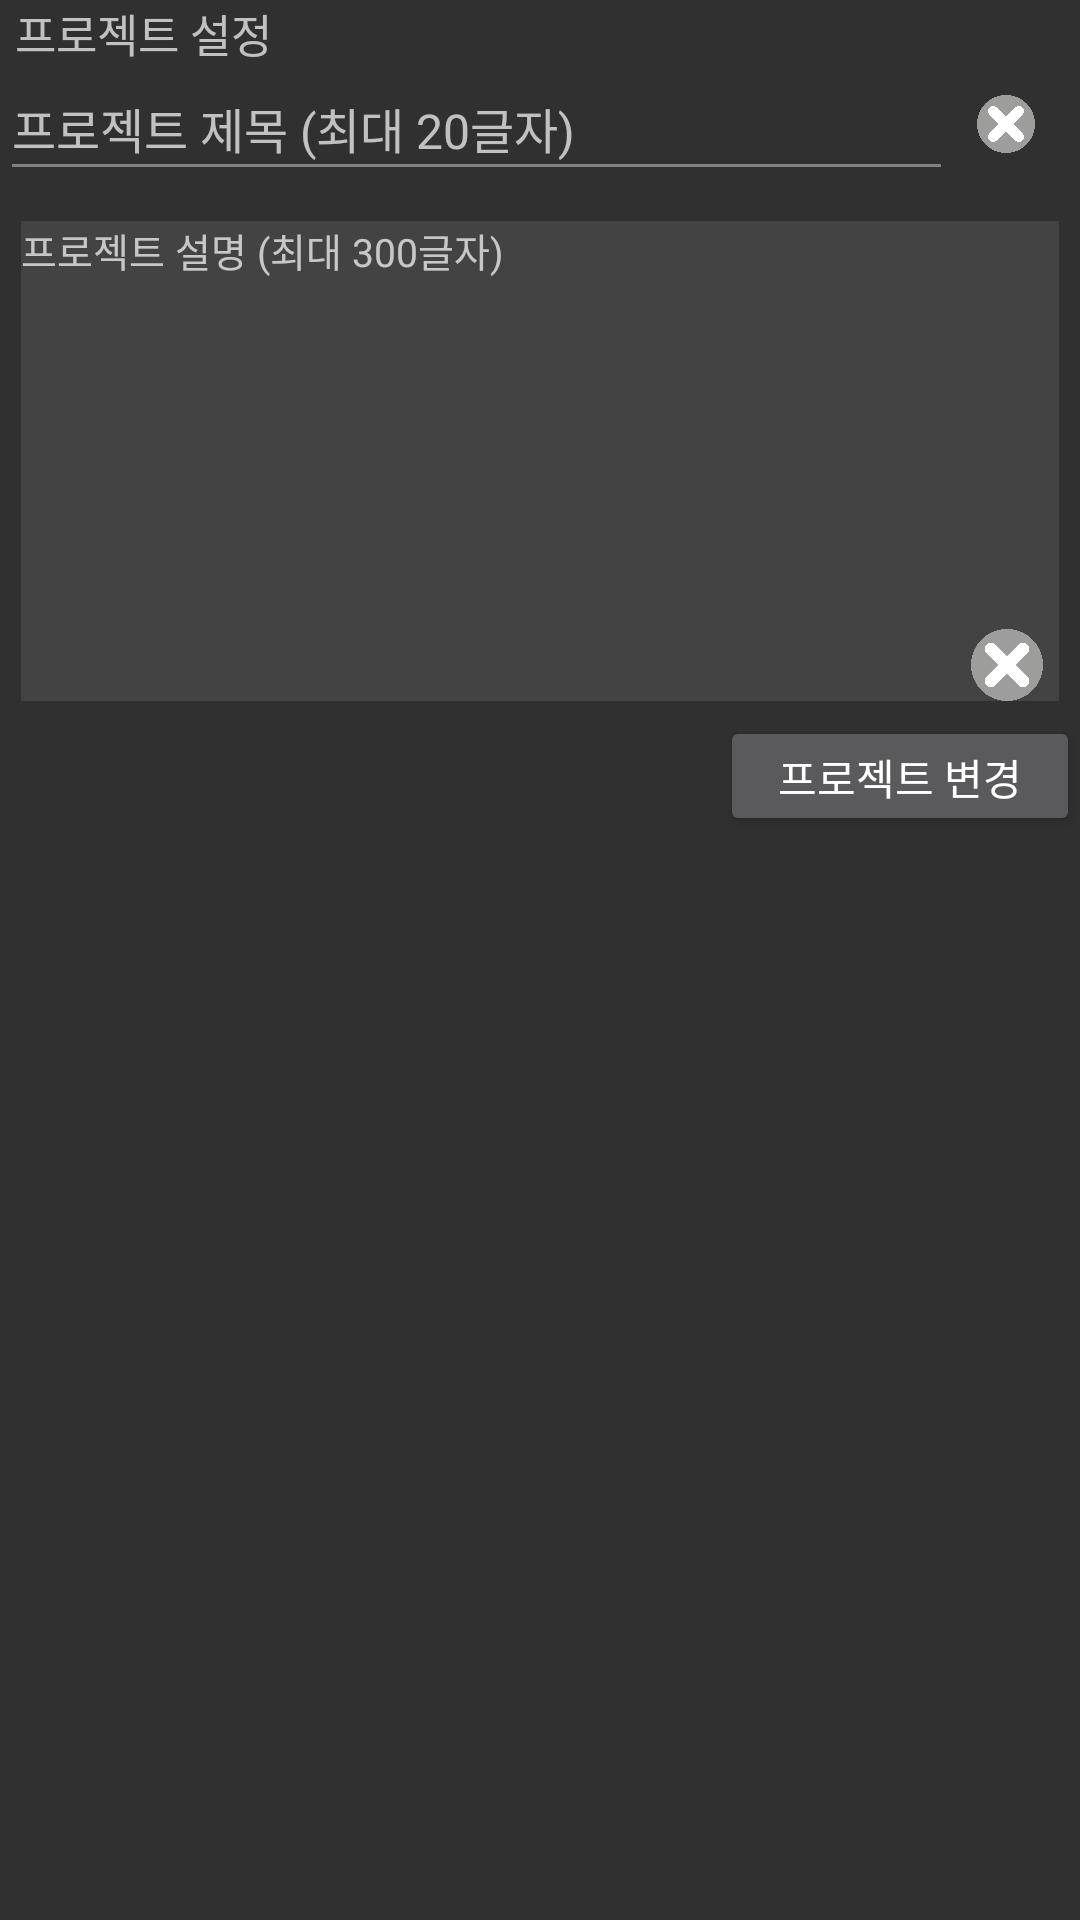

This screen was rendered from an Android layout file. Write that file and the resources it references.
<!-- AndroidManifest.xml: application theme Theme.Worktalk -->
<!-- res/layout/activity_innerproject_titleoption.xml -->
<?xml version="1.0" encoding="utf-8"?>
<LinearLayout xmlns:android="http://schemas.android.com/apk/res/android"
    xmlns:app="http://schemas.android.com/apk/res-auto"
    android:layout_width="match_parent"
    android:layout_height="match_parent"
    android:orientation="vertical">

    <TextView
        android:id="@+id/tv_titleOption"
        android:layout_width="match_parent"
        android:layout_height="0dp"
        android:layout_weight="3"
        android:gravity="center_vertical"
        android:paddingLeft="5dp"
        android:text="프로젝트 설정"
        android:textSize="15sp" />

    <LinearLayout
        android:layout_width="match_parent"
        android:layout_height="0dp"
        android:layout_weight="7">

        <EditText
            android:id="@+id/et_changeProjectName"
            android:layout_width="0dp"
            android:layout_height="match_parent"
            android:layout_weight="90"
            android:backgroundTint="#808080"
            android:ems="10"
            android:hint="프로젝트 제목 (최대 20글자)"
            android:inputType="textPersonName"
            android:maxLength="20"
            android:textSize="16sp" />

        <ImageButton
            android:id="@+id/ib_clearProjectName"
            android:layout_width="0dp"
            android:layout_height="wrap_content"
            android:layout_marginRight="7dp"
            android:layout_weight="10"
            android:background="@android:color/transparent"
            android:paddingHorizontal="8dp"
            android:paddingVertical="8dp"
            android:scaleType="fitCenter"
            app:srcCompat="@drawable/btn_all_del" />

    </LinearLayout>

    <LinearLayout
        android:layout_width="match_parent"
        android:layout_height="0dp"
        android:layout_weight="90"
        android:orientation="vertical">

        <FrameLayout
            android:layout_width="match_parent"
            android:layout_height="160dp"
            android:layout_marginTop="10dp"
            android:paddingHorizontal="7dp">

            <EditText
                android:id="@+id/et_changeProjectExplain"
                android:layout_width="match_parent"
                android:layout_height="match_parent"
                android:background="#434343"
                android:ems="10"
                android:gravity="top"
                android:hint="프로젝트 설명 (최대 300글자)"
                android:inputType="textMultiLine"
                android:maxLength="300"
                android:textSize="13sp" />

            <LinearLayout
                android:layout_width="match_parent"
                android:layout_height="match_parent"
                android:orientation="vertical">

                <LinearLayout
                    android:layout_width="match_parent"
                    android:layout_height="0dp"
                    android:layout_weight="85"
                    android:orientation="vertical">

                </LinearLayout>

                <LinearLayout
                    android:layout_width="match_parent"
                    android:layout_height="0dp"
                    android:layout_weight="15"
                    android:orientation="horizontal">

                    <LinearLayout
                        android:layout_width="0dp"
                        android:layout_height="match_parent"
                        android:layout_weight="90"
                        android:orientation="vertical"></LinearLayout>

                    <ImageButton
                        android:id="@+id/ib_clearProjectExplain"
                        android:layout_width="0dp"
                        android:layout_height="match_parent"
                        android:layout_weight="10"
                        android:background="@android:color/transparent"
                        android:scaleType="fitCenter"
                        app:srcCompat="@drawable/btn_all_del" />
                </LinearLayout>

            </LinearLayout>
        </FrameLayout>

        <LinearLayout
            android:layout_width="match_parent"
            android:layout_height="40dp"
            android:layout_marginTop="5dp"
            android:gravity="right"
            android:orientation="horizontal">

            <Button
                android:id="@+id/btn_changeProject"
                android:layout_width="120dp"
                android:layout_height="match_parent"
                android:text="프로젝트 변경" />
        </LinearLayout>

    </LinearLayout>

</LinearLayout>
<!-- resources referenced by this layout -->
<resources>
  <!-- drawable btn_all_del: png bitmap (drawable, 19843 bytes) -->
  <style name="Theme.Worktalk" parent="Theme.AppCompat.NoActionBar">
          
          <item name="colorPrimary">@color/purple_500</item>
          <item name="colorPrimaryVariant">@color/purple_700</item>
          <item name="colorOnPrimary">@color/white</item>
          
          <item name="colorSecondary">@color/teal_200</item>
          <item name="colorSecondaryVariant">@color/teal_700</item>
          <item name="colorOnSecondary">@color/black</item>
          
          <item name="android:statusBarColor" tools:targetApi="l">?attr/colorPrimaryVariant</item>
          
      </style>
  <color name="purple_500">#FF6200EE</color>
  <color name="purple_700">#FF3700B3</color>
  <color name="white">#FFFFFFFF</color>
  <color name="teal_200">#FF03DAC5</color>
  <color name="teal_700">#FF018786</color>
  <color name="black">#FF000000</color>
</resources>
